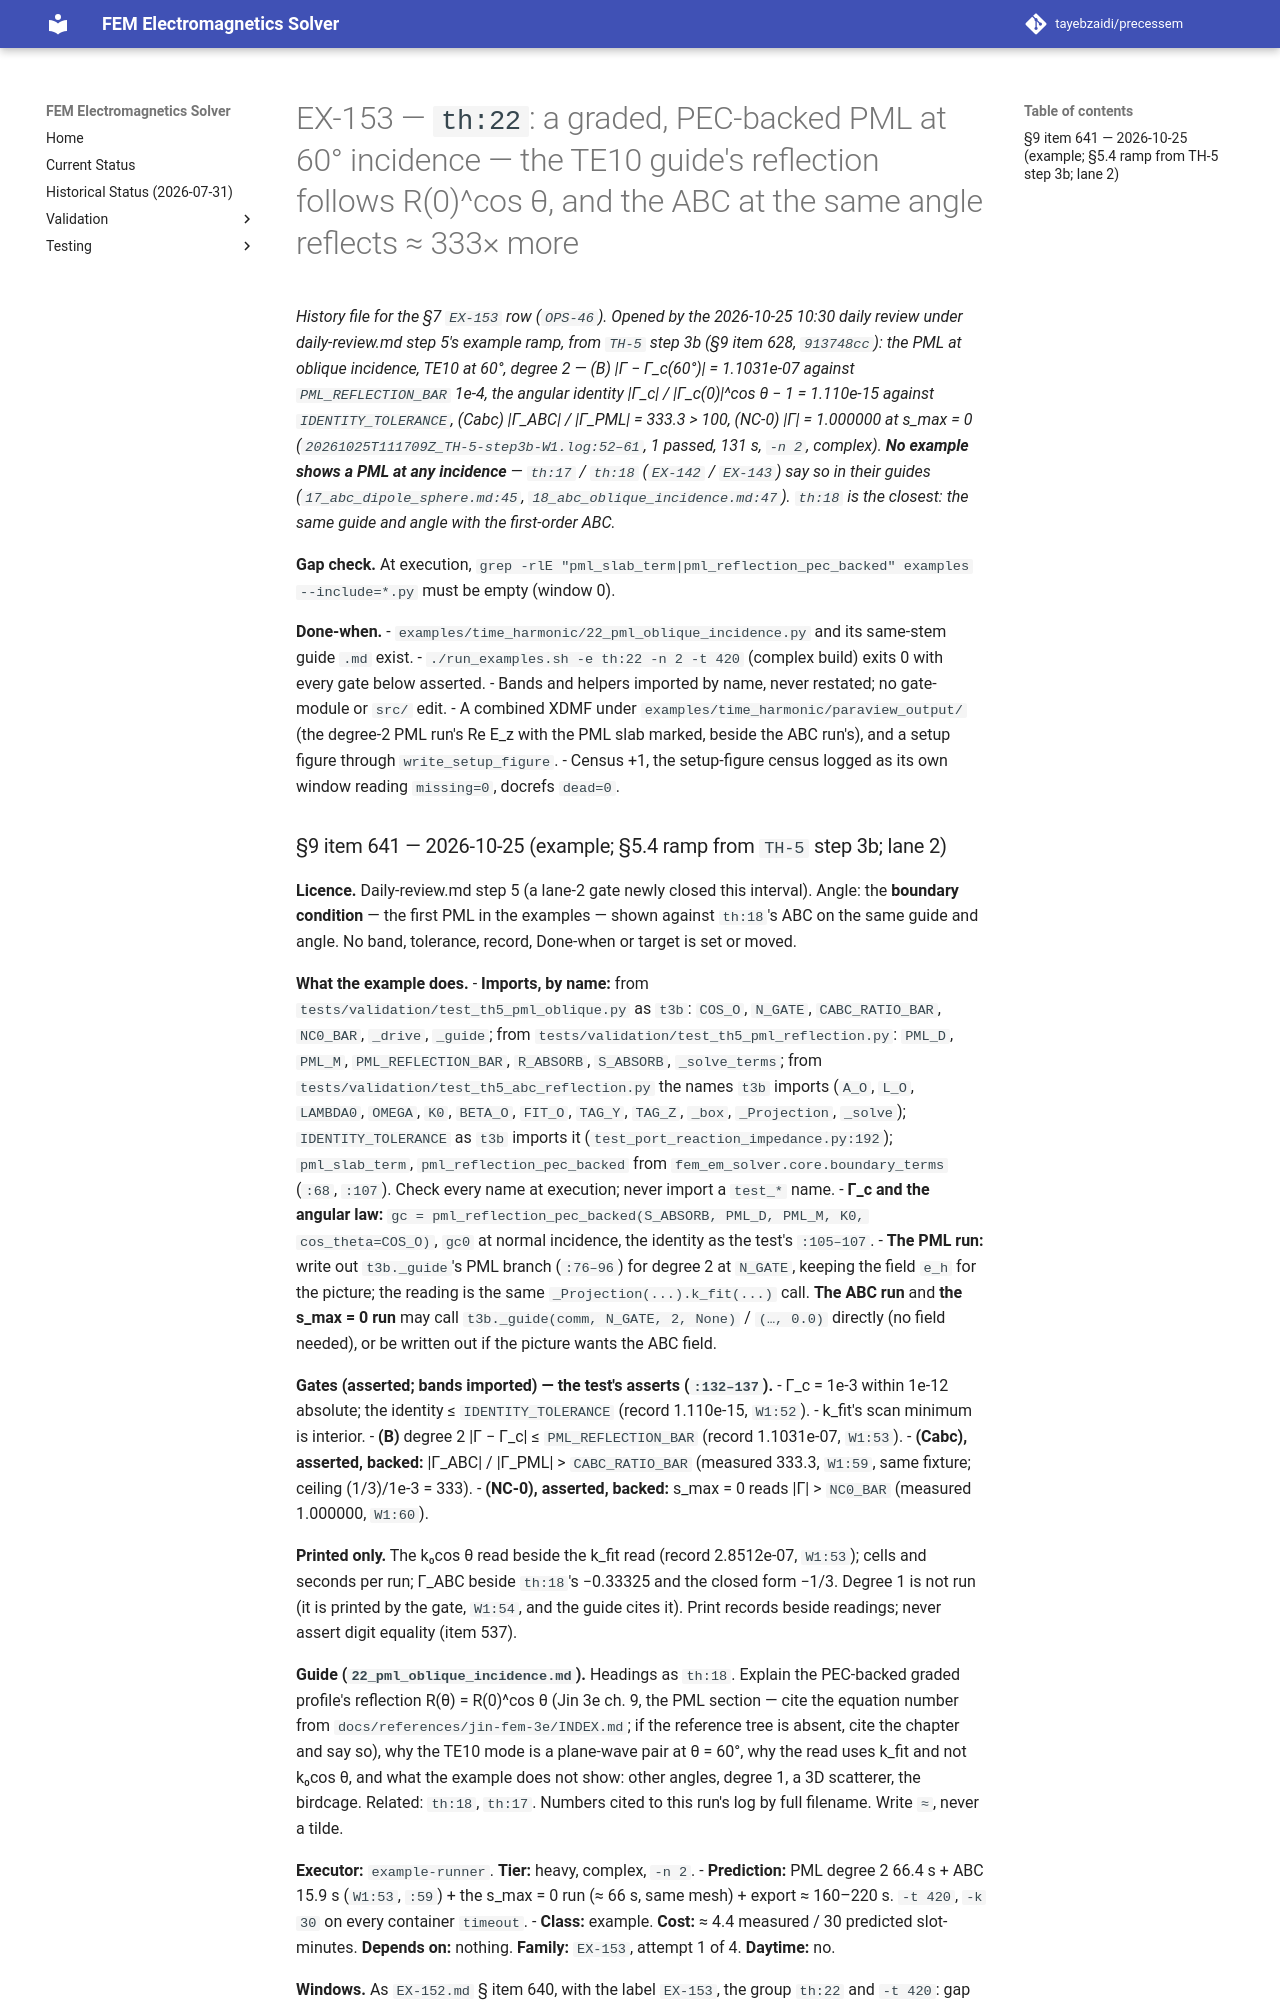

repository: tayebzaidi/precessem · page: planning/chunks/EX-153/index.html · generator: mkdocs

# EX-153 — `th:22`: a graded, PEC-backed PML at 60° incidence — the TE10 guide's reflection follows R(0)^cos θ, and the ABC at the same angle reflects ≈ 333× more

*History file for the §7 `EX-153` row (`OPS-46`). Opened by the 2026-10-25 10:30 daily review under daily-review.md step 5's example ramp, from `TH-5` step 3b (§9 item 628, `913748cc`): the PML at oblique incidence, TE10 at 60°, degree 2 — (B) \|Γ − Γ_c(60°)\| = 1.1031e-07 against `PML_REFLECTION_BAR` 1e-4, the angular identity \|Γ_c\| / \|Γ_c(0)\|^cos θ − 1 = 1.110e-15 against `IDENTITY_TOLERANCE`, (Cabc) \|Γ_ABC\| / \|Γ_PML\| = 333.3 > 100, (NC-0) \|Γ\| = 1.000000 at s_max = 0 (`20261025T111709Z_TH-5-step3b-W1.log:52–61`, 1 passed, 131 s, `-n 2`, complex). **No example shows a PML at any incidence** — `th:17` / `th:18` (`EX-142` / `EX-143`) say so in their guides (`17_abc_dipole_sphere.md:45`, `18_abc_oblique_incidence.md:47`). `th:18` is the closest: the same guide and angle with the first-order ABC.*

**Gap check.** At execution, `grep -rlE "pml_slab_term|pml_reflection_pec_backed" examples --include=*.py` must be empty (window 0).

**Done-when.**
- `examples/time_harmonic/22_pml_oblique_incidence.py` and its same-stem guide `.md` exist.
- `./run_examples.sh -e th:22 -n 2 -t 420` (complex build) exits 0 with every gate below asserted.
- Bands and helpers imported by name, never restated; no gate-module or `src/` edit.
- A combined XDMF under `examples/time_harmonic/paraview_output/` (the degree-2 PML run's Re E_z with the PML slab marked, beside the ABC run's), and a setup figure through `write_setup_figure`.
- Census +1, the setup-figure census logged as its own window reading `missing=0`, docrefs `dead=0`.
